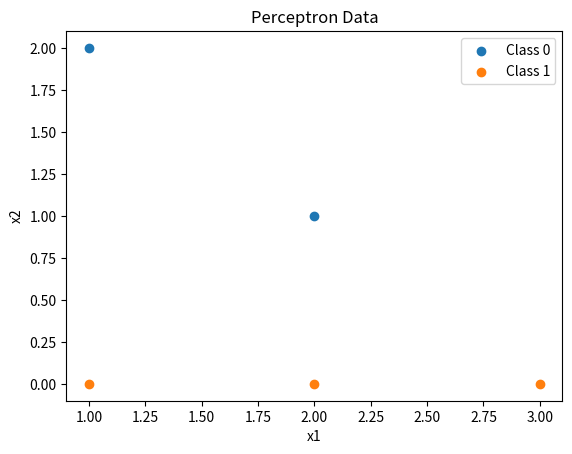

This figure's Python source:
import numpy as np
x=np.array([ [1, 0], [2, 1], [1, 2], [2, 0], [3, 0] ])
y = np.array([1, 0, 0, 1, 1])
w1 = 0.3 
w2 = 0.2
eta = 0.1
theta = -1
b = 1
iteration=10
for epoch in range(iteration):
    for i in range(len(x)):
        x1=x[i][0]
        x2=x[i][1]
        target=y[i]
        z=w1*x1+w2*x2+b
        y_hat=1 if z>theta else 0
        error=target-y_hat
        delta_w1=eta*(target-y_hat)*x1
        delta_w2=eta*(target-y_hat)*x2
        delta_b=eta*(target-y_hat)
        update_w1=w1+delta_w1
        update_w2=w2+delta_w2
        update_b=b+delta_b
        w1=update_w1
        w2=update_w2
        b=update_b
        print("sample", i+1,"target:", target, "predicted:", y_hat, "error:", error, "updated weights:", w1, w2, "updated bias:", b)
    print("\final result after 10 epochs:")
    print("Final weights:", w1, w2)
    print("Final bias:", b)
    print('error:', error)
    import matplotlib.pyplot as plt
    class_0 = x[y == 0]
    class_1 = x[y == 1]
    plt.scatter(class_0[:, 0], class_0[:, 1],label='Class 0')
    plt.scatter(class_1[:, 0], class_1[:, 1],label='Class 1')
    plt.xlabel("x1")
    plt.ylabel("x2")
    plt.title("Perceptron Data")
    plt.legend()
    plt.show()
    print("Final weights:", w1, w2)
